Run: headless pygame with SDL's dummy video driver; simulated clock (each Clock.tick advances the game by its frame time, no real sleeping); random seed 0; keys injected as events and as key.get_pressed() state; no mouse input.
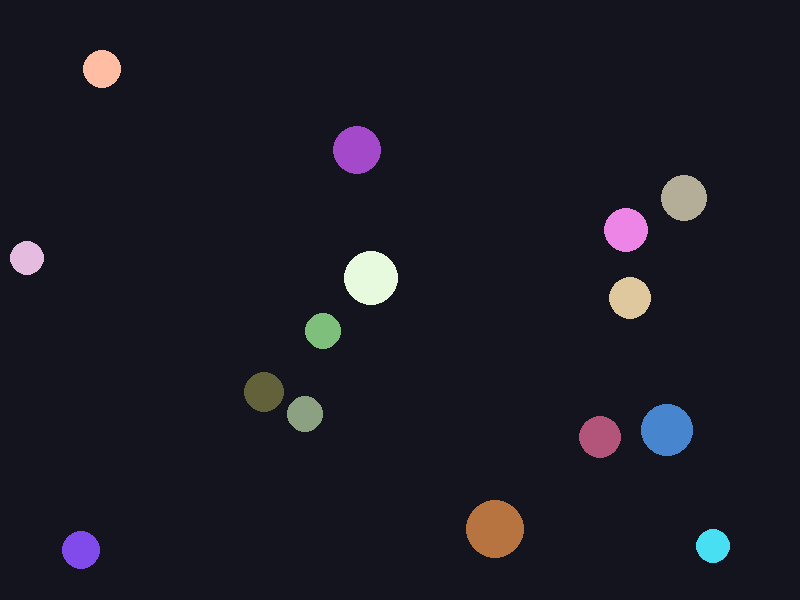
Frame 1 of 4 · flips 1–60 · no input
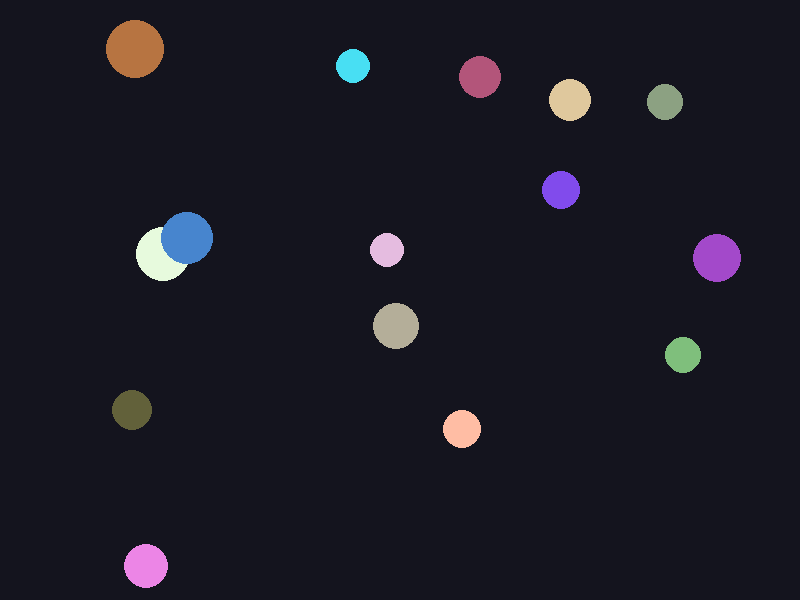
Frame 2 of 4 · flips 61–180 · tapped SPACE, RETURN · held RIGHT (→), D
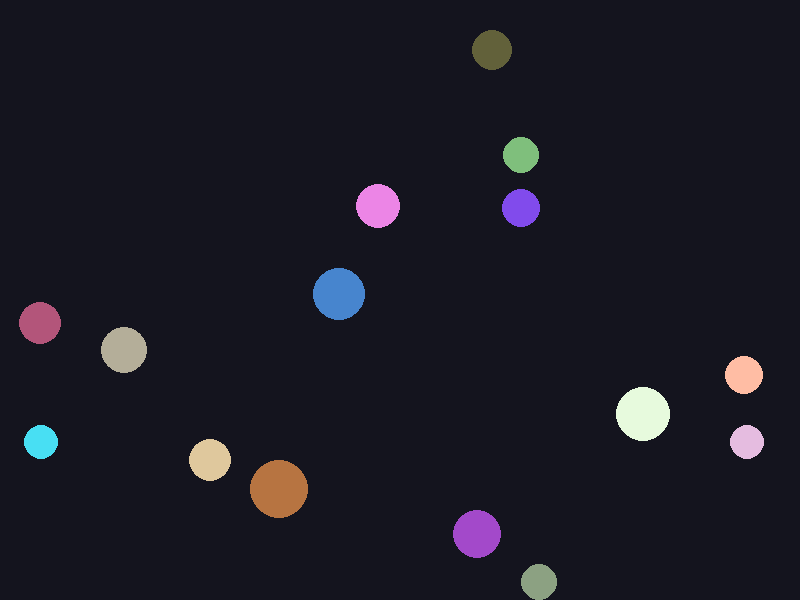
Frame 3 of 4 · flips 181–300 · held DOWN (↓), S
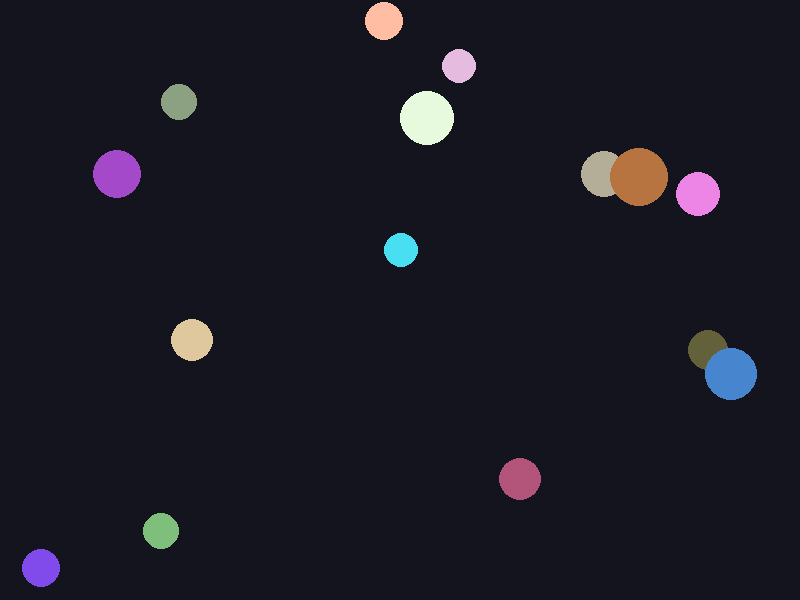
Frame 4 of 4 · flips 301–420 · held LEFT (←), A, UP (↑), W

The pygame program that drew these frames:

import pygame
import random

pygame.init()

WIDTH, HEIGHT = 800, 600
screen = pygame.display.set_mode((WIDTH, HEIGHT))
pygame.display.set_caption("Bouncing Balls")

clock = pygame.time.Clock()

balls = []

for i in range(15):
    balls.append({
        "x": random.randint(50, WIDTH - 50),
        "y": random.randint(50, HEIGHT - 50),
        "dx": random.choice([-4, -3, 3, 4]),
        "dy": random.choice([-4, -3, 3, 4]),
        "r": random.randint(15, 30),
        "color": (
            random.randint(50, 255),
            random.randint(50, 255),
            random.randint(50, 255)
        )
    })

running = True

while running:
    clock.tick(60)

    for event in pygame.event.get():
        if event.type == pygame.QUIT:
            running = False

    screen.fill((20, 20, 30))

    for ball in balls:
        ball["x"] += ball["dx"]
        ball["y"] += ball["dy"]

        if ball["x"] <= ball["r"] or ball["x"] >= WIDTH - ball["r"]:
            ball["dx"] *= -1

        if ball["y"] <= ball["r"] or ball["y"] >= HEIGHT - ball["r"]:
            ball["dy"] *= -1

        pygame.draw.circle(
            screen,
            ball["color"],
            (ball["x"], ball["y"]),
            ball["r"]
        )

    pygame.display.flip()

pygame.quit()
